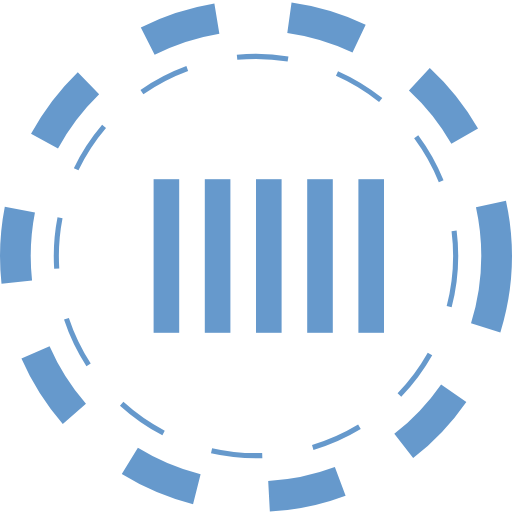
t = 0.00 s
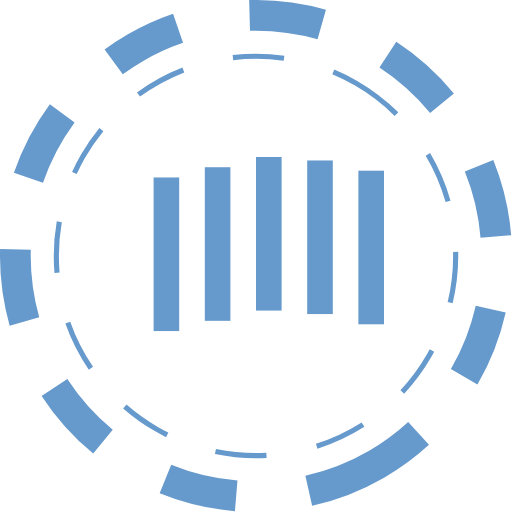
t = 0.83 s
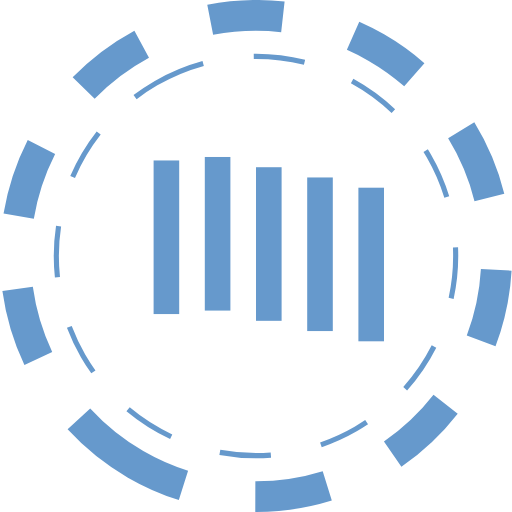
t = 1.67 s
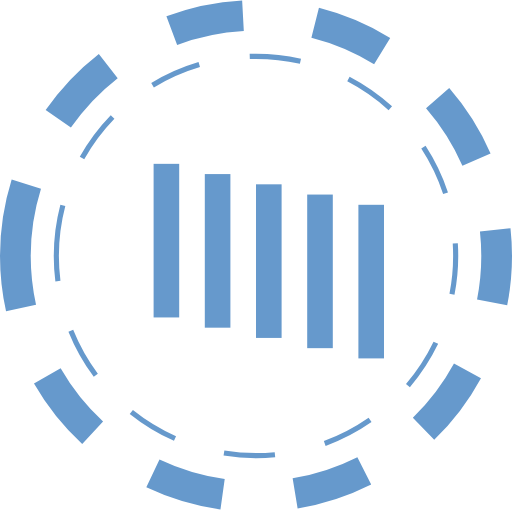
t = 2.50 s
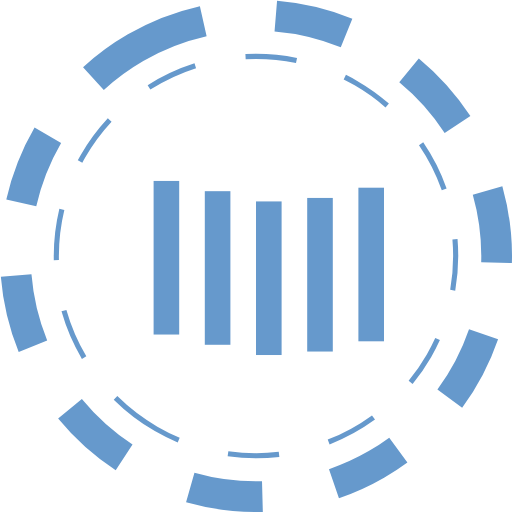
t = 3.33 s
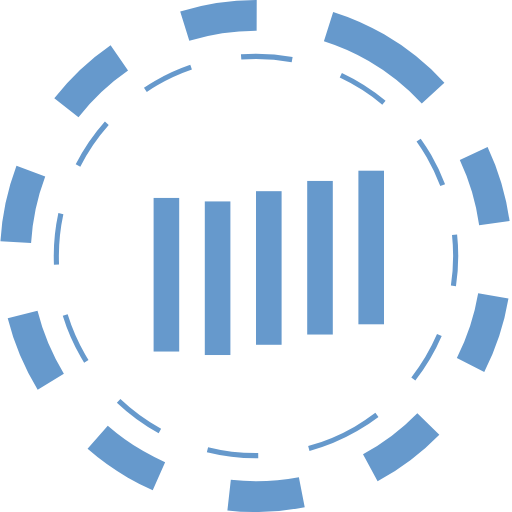
t = 4.17 s

The animated SVG that drew these frames (rendered in a browser with its animation timeline set to each time). Animation: 7 SMIL elements (animateTransform=7); one cycle of 5.00 s, repeats indefinitely.

<svg version="1.1" id="L1" xmlns="http://www.w3.org/2000/svg" xmlns:xlink="http://www.w3.org/1999/xlink" x="0px" y="0px" viewBox="0 0 100 100" enable-background="new 0 0 100 100" xml:space="preserve">
    <circle fill="none" stroke="#6699cc" stroke-width="6" stroke-miterlimit="15" stroke-dasharray="14.2472,14.2472" cx="50" cy="50" r="47" >
      <animateTransform
         attributeName="transform"
         attributeType="XML"
         type="rotate"
         dur="5s"
         from="0 50 50"
         to="360 50 50"
         repeatCount="indefinite" />
  </circle>
  <circle fill="none" stroke="#6699cc" stroke-width="1" stroke-miterlimit="10" stroke-dasharray="10,10" cx="50" cy="50" r="39">
      <animateTransform
         attributeName="transform"
         attributeType="XML"
         type="rotate"
         dur="5s"
         from="0 50 50"
         to="-360 50 50"
         repeatCount="indefinite" />
  </circle>
  <g fill="#6699cc">
  <rect x="30" y="35" width="5" height="30">
    <animateTransform
       attributeName="transform"
       dur="1s"
       type="translate"
       values="0 5 ; 0 -5; 0 5"
       repeatCount="indefinite"
       begin="0.1"/>
  </rect>
  <rect x="40" y="35" width="5" height="30" >
    <animateTransform
       attributeName="transform"
       dur="1s"
       type="translate"
       values="0 5 ; 0 -5; 0 5"
       repeatCount="indefinite"
       begin="0.2"/>
  </rect>
  <rect x="50" y="35" width="5" height="30" >
    <animateTransform
       attributeName="transform"
       dur="1s"
       type="translate"
       values="0 5 ; 0 -5; 0 5"
       repeatCount="indefinite"
       begin="0.3"/>
  </rect>
  <rect x="60" y="35" width="5" height="30" >
    <animateTransform
       attributeName="transform"
       dur="1s"
       type="translate"
       values="0 5 ; 0 -5; 0 5"
       repeatCount="indefinite"
       begin="0.4"/>
  </rect>
  <rect x="70" y="35" width="5" height="30" >
    <animateTransform
       attributeName="transform"
       dur="1s"
       type="translate"
       values="0 5 ; 0 -5; 0 5"
       repeatCount="indefinite"
       begin="0.5"/>
  </rect>
  </g>
</svg>
